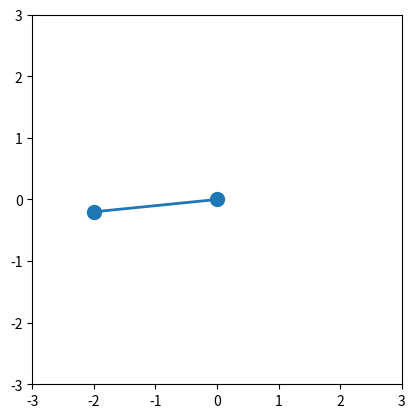

This figure's Python source:
#!/usr/bin/env python

'''
Simple pendulum calculation. 
[redacted]
'''

import re,math
import matplotlib.pyplot as plt
import numpy as np
import pandas as pd
import matplotlib.pyplot as plt
from matplotlib.patches import Circle
from matplotlib import animation
from itertools import combinations

class Pendulum():
    t = 0
    g               =  -9.916          # Gravity acceleration (m/s^2 )
    alfa            = -math.pi/2.0


    def __init__(self, theta_prev, ang_vel_prev, ang_accel_prev,m,l,dt):
        self.theta_prev     = theta_prev
        self.ang_vel_prev   = ang_vel_prev
        self.ang_accel_prev = ang_accel_prev
        self.m              = m
        self.l              = l
        self.dt             = dt

    def time(self):
        self.t = self.t + self.dt  

    def position(self):
        self.theta = self.theta_prev +self.ang_vel_prev*self.dt +\
             0.5*self.ang_accel_prev*self.dt**2 

    def velocity(self):
        self.ang_vel = self.ang_accel_prev*self.dt + self.ang_vel_prev
    
    def tangential_force(self):
        self.Ft = -self.m*self.g*math.sin(self.theta) 

    def aceleration(self):
        self.ang_accel = self.Ft/self.m/self.l
    
    def polar_to_cartesian(self):
        self.x_loc = self.l*math.cos(self.theta)
        self.y_loc = self.l*math.sin(self.theta)

    def global_coordinates(self):
        self.local_coord = np.array([self.x_loc,self.y_loc])
        self.transf_matr =np.array([[math.cos(self.alfa),-math.sin(self.alfa)],\
                                [math.sin(self.alfa),math.cos(self.alfa)]])
        self.global_coord = self.local_coord.dot(self.transf_matr)
        self.x_glob = self.global_coord[0]
        self.y_glob = self.global_coord[1]
        return self.x_glob, self.y_glob
    
    def assign_previous_values(self):
        self.theta_prev     = self.theta
        self.ang_vel_prev   = self.ang_vel
        self.ang_accel_prev = self.ang_accel
    

    def __str__(self):
        return '{} , {}'.format(self.x_glob,self.y_glob)

    def step(self):

        p.position()
        p.velocity()
        p.tangential_force()
        p.aceleration()
        p.polar_to_cartesian()
        x,y = p.global_coordinates()
        x_data.append(x)
        y_data.append(y)
        p.assign_previous_values()
        p.time()

if __name__ == '__main__':

    x_data = []
    y_data = []

    fig = plt.figure()
    ax = fig.add_subplot(111, aspect='equal', autoscale_on=False,
                        xlim=(-3, 3), ylim=(-3, 3))
    line, = ax.plot([], [], 'o-', lw=2, ms = 10)

    p = Pendulum(math.pi/2+0.1,0,0,1,2,0.007)

    def animation_frame(i):

        global p
        p.step()
        thisx = [0, x_data[i]]
        thisy = [0, y_data[i]]
        line.set_data(thisx, thisy)

        return line,

    ani = animation.FuncAnimation(fig, animation_frame, frames=2600,
                                interval=2, blit=True)
    plt.show()